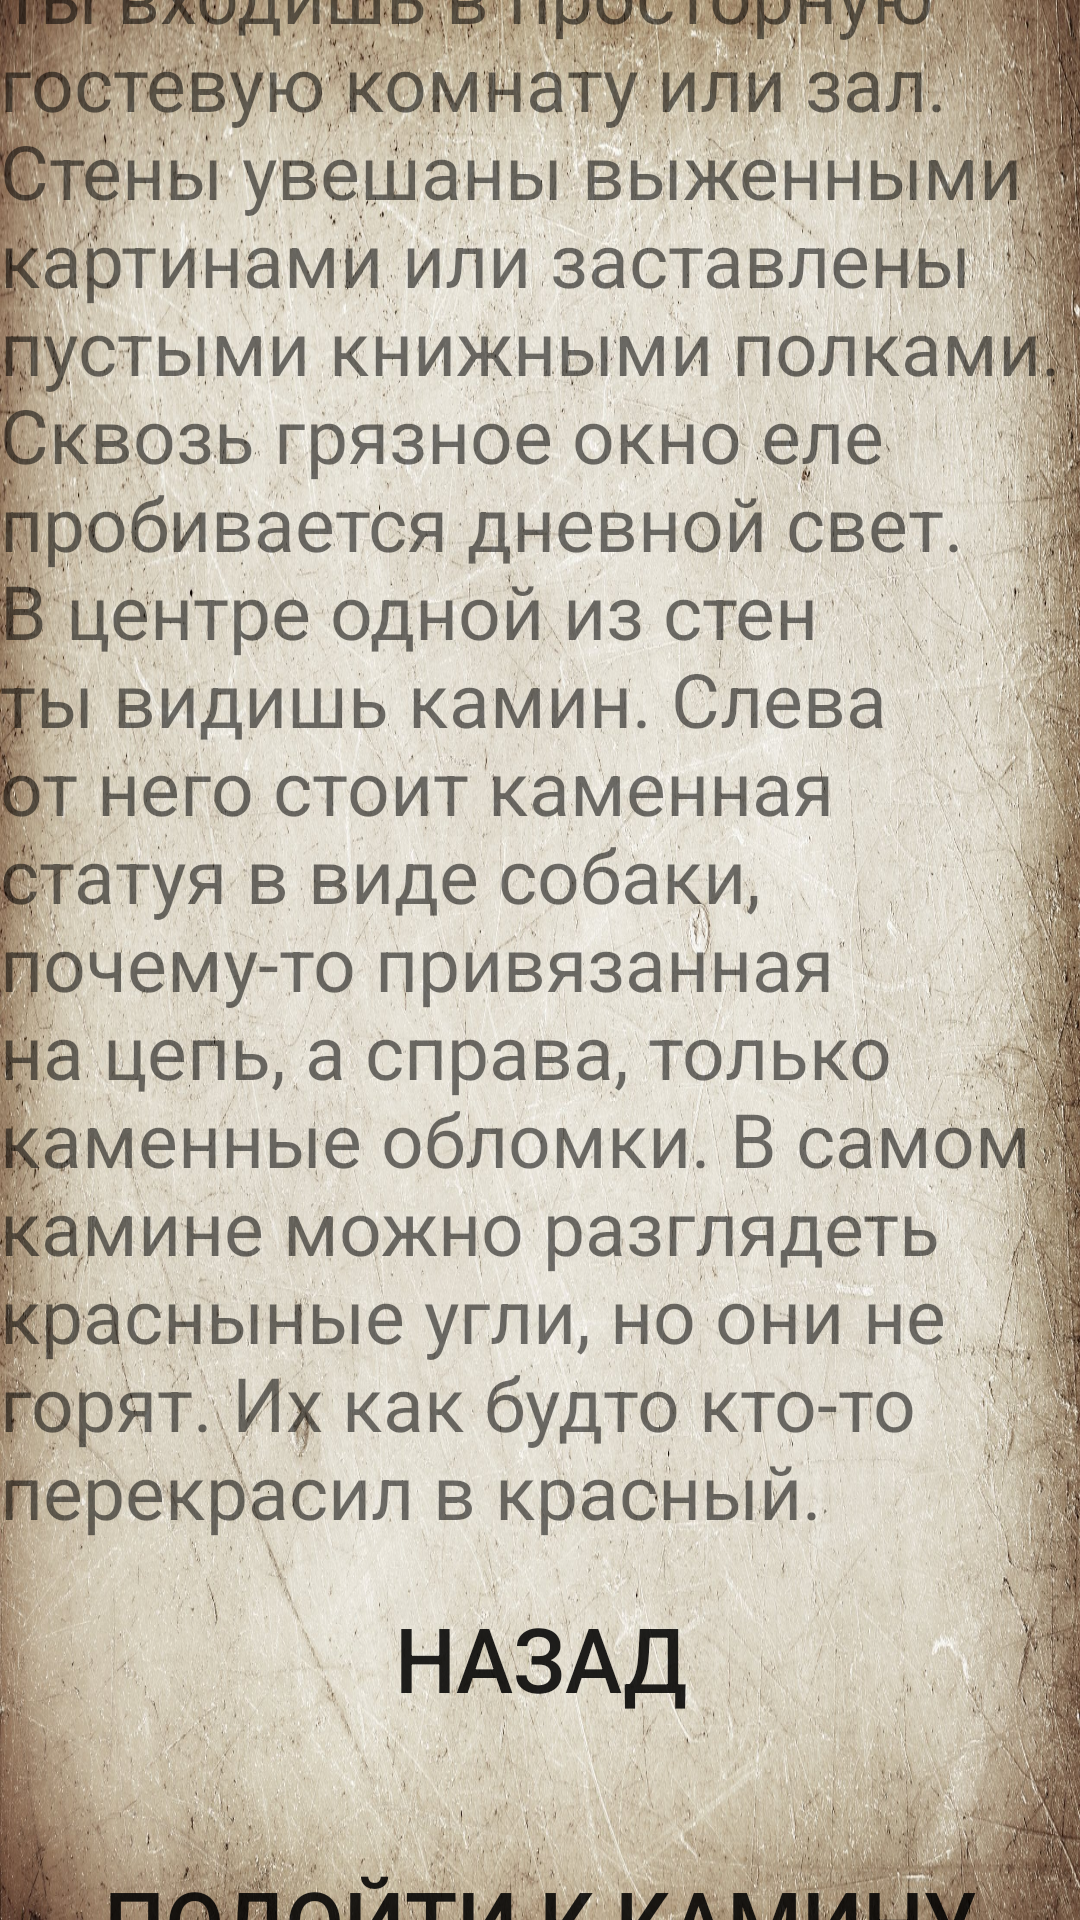

Write the Android layout XML for this screen, with the resource values it uses.
<!-- AndroidManifest.xml: application theme Theme.QuestRestart -->
<!-- res/layout/activity_main_room.xml -->
<?xml version="1.0" encoding="utf-8"?>
<androidx.constraintlayout.widget.ConstraintLayout xmlns:android="http://schemas.android.com/apk/res/android"

    xmlns:app="http://schemas.android.com/apk/res-auto"
    xmlns:tools="http://schemas.android.com/tools"
    android:layout_width="match_parent"
    android:layout_height="match_parent"
    tools:context=".MainRoom"
    android:background="@drawable/back">

    <LinearLayout
        android:layout_width="match_parent"
        android:layout_height="678dp"
        android:orientation="vertical"
        app:layout_constraintBottom_toBottomOf="parent"
        app:layout_constraintEnd_toEndOf="parent"
        app:layout_constraintStart_toStartOf="parent"
        app:layout_constraintTop_toTopOf="parent">

        <TextView
            android:id="@+id/textView"
            android:layout_width="match_parent"
            android:layout_height="wrap_content"
            android:text="Ты входишь в просторную гостевую комнату или зал. Стены увешаны выженными картинами или заставлены пустыми книжными полками. Сквозь грязное окно еле пробивается дневной свет. В центре одной из стен ты видишь камин. Слева от него стоит каменная статуя в виде собаки, почему-то привязанная на цепь, а справа, только каменные обломки. В самом камине можно разглядеть красныные угли, но они не горят. Их как будто кто-то перекрасил в красный."
            android:textSize="25sp" />

        <Button
            android:id="@+id/button"
            android:layout_width="match_parent"
            android:layout_height="78dp"
            android:background="@drawable/button"
            android:onClick="haller"
            android:scaleX="0.95"
            android:text="Назад"
            android:textSize="30sp" />

        <ImageView
            android:id="@+id/imageView10"
            android:layout_width="match_parent"
            android:layout_height="10dp"
            android:visibility="invisible"
            app:srcCompat="@drawable/back" />

        <Button
            android:id="@+id/button9"
            android:layout_width="match_parent"
            android:layout_height="78dp"
            android:background="@drawable/button"
            android:onClick="fireStoner"
            android:scaleX="0.95"
            android:text="Подойти к камину"
            android:textSize="30sp" />


    </LinearLayout>
</androidx.constraintlayout.widget.ConstraintLayout>
<!-- resources referenced by this layout -->
<resources>
  <!-- drawable back: jpg bitmap (drawable-v24, 979446 bytes) -->
  <style name="Theme.QuestRestart" parent="Theme.AppCompat.Light.NoActionBar">
          
          <item name="windowActionBar">false</item>
          <item name="windowNoTitle">true</item>
          <item name="android:windowFullscreen">true</item>
          <item name="colorPrimary">@color/purple_500</item>
          <item name="colorPrimaryVariant">@color/purple_700</item>
          <item name="colorOnPrimary">@color/white</item>
          
          <item name="colorSecondary">@color/teal_200</item>
          <item name="colorSecondaryVariant">@color/teal_700</item>
          <item name="colorOnSecondary">@color/black</item>
          
          <item name="android:statusBarColor" tools:targetApi="l">?attr/colorPrimaryVariant</item>
          
      </style>
  <!-- not gathered from this repository: default colours our renderer supplied (Android Studio template values) -->
  <color name="purple_500">#FF6200EE</color>
  <color name="purple_700">#FF3700B3</color>
  <color name="teal_200">#FF03DAC5</color>
  <color name="teal_700">#FF018786</color>
  <color name="black">#FF000000</color>
  <color name="white">#FFFFFFFF</color>
</resources>
